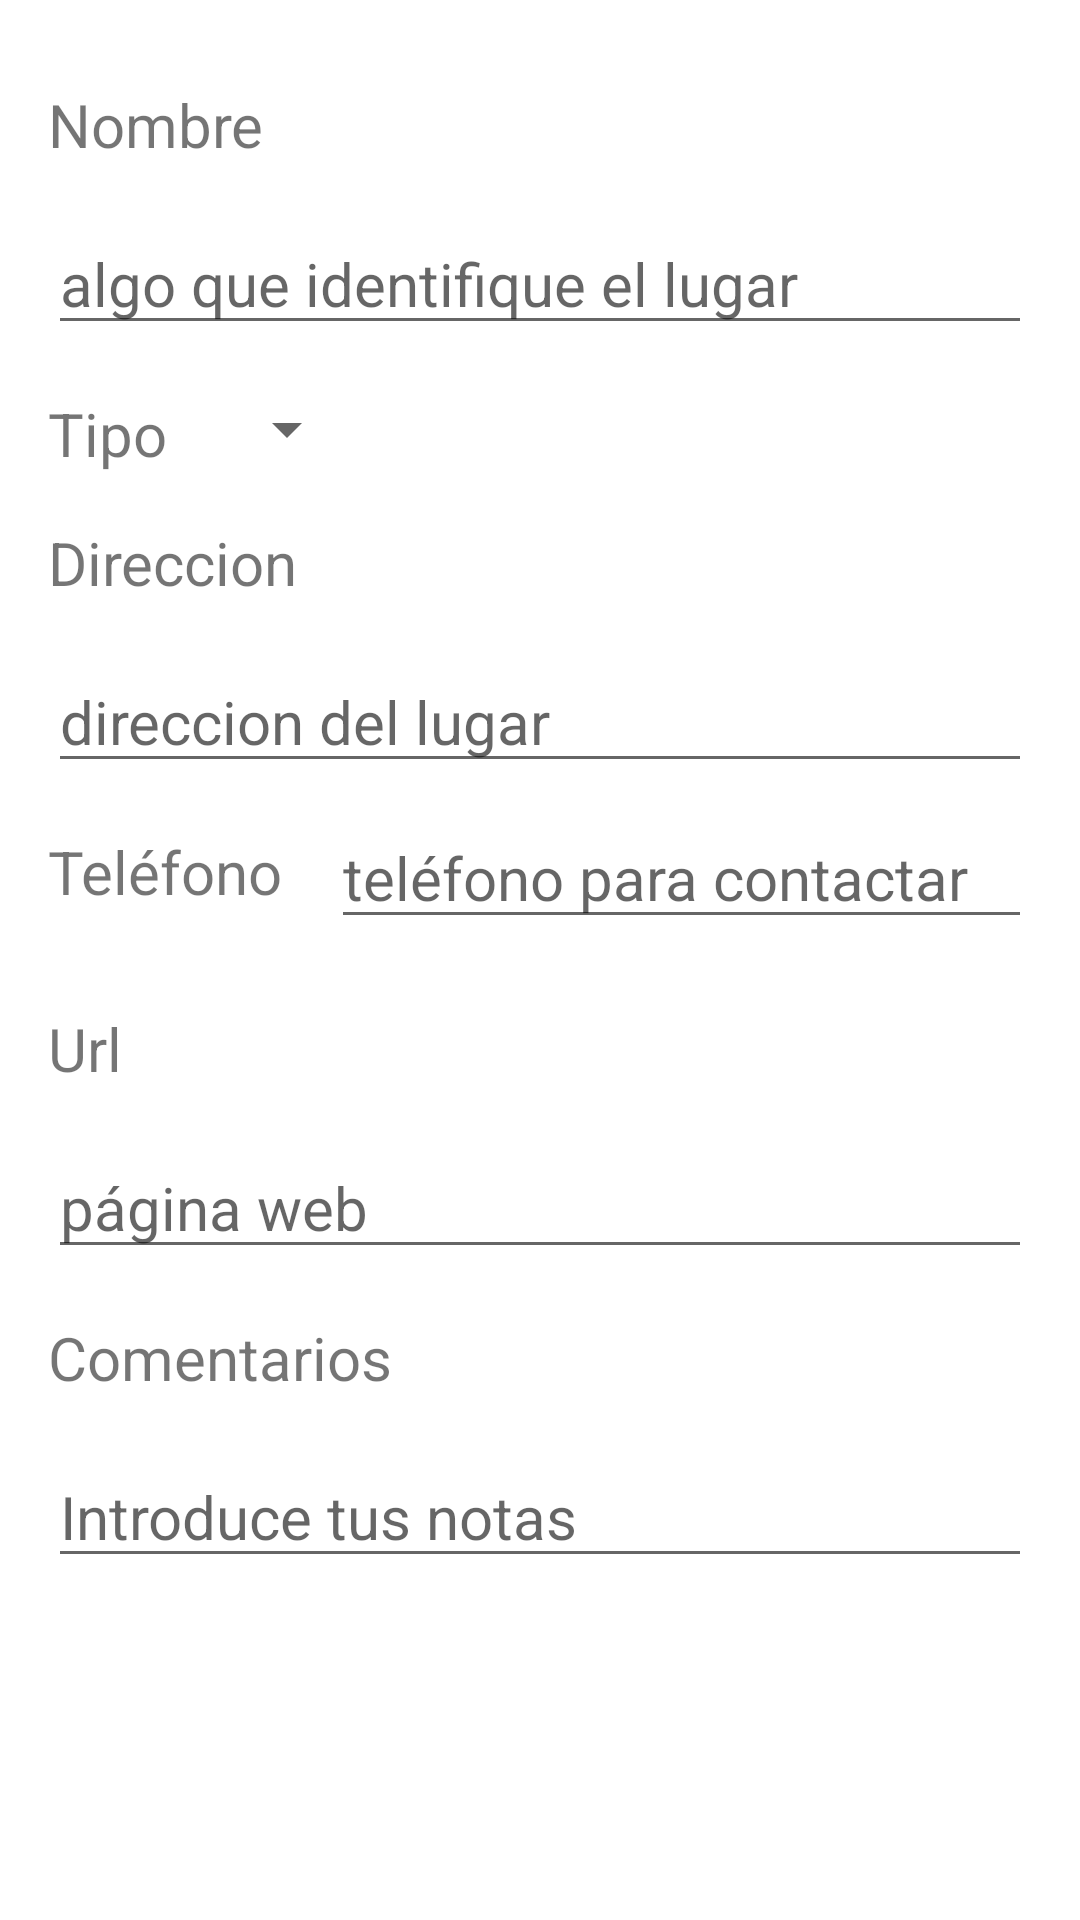

This screen was rendered from an Android layout file. Write that file and the resources it references.
<!-- AndroidManifest.xml: application theme Theme.MisLugares.NoActionBar -->
<!-- res/layout/edicion_lugar.xml -->
<?xml version="1.0" encoding="utf-8"?>
<androidx.core.widget.NestedScrollView
    xmlns:android="http://schemas.android.com/apk/res/android"
    android:layout_width="match_parent"
    android:layout_height="match_parent">
<androidx.constraintlayout.widget.ConstraintLayout
    xmlns:app="http://schemas.android.com/apk/res-auto"
    xmlns:tools="http://schemas.android.com/tools"
    android:layout_width="match_parent"
    android:layout_height="match_parent">

    <TextView
        android:id="@+id/tv_direccion"
        android:layout_width="wrap_content"
        android:layout_height="wrap_content"
        android:layout_marginStart="16dp"
        android:layout_marginTop="16dp"
        android:text="Direccion"
        android:textSize="20sp"
        app:layout_constraintEnd_toEndOf="parent"
        app:layout_constraintHorizontal_bias="0.0"
        app:layout_constraintStart_toStartOf="parent"
        app:layout_constraintTop_toBottomOf="@+id/tv_tipo" />

    <TextView
        android:id="@+id/tv_nombre"
        android:layout_width="wrap_content"
        android:layout_height="wrap_content"
        android:layout_marginStart="16dp"
        android:layout_marginTop="28dp"
        android:text="Nombre"
        android:textSize="20sp"
        app:layout_constraintEnd_toEndOf="parent"
        app:layout_constraintHorizontal_bias="0.0"
        app:layout_constraintStart_toStartOf="parent"
        app:layout_constraintTop_toTopOf="parent" />

    <EditText
        android:id="@+id/et_nombre"
        android:layout_width="0dp"
        android:layout_height="wrap_content"
        android:layout_marginStart="16dp"
        android:layout_marginTop="16dp"
        android:layout_marginEnd="16dp"
        android:ems="10"
        android:hint="algo que identifique el lugar"
        android:inputType="textPersonName"
        android:textSize="20sp"
        app:layout_constraintEnd_toEndOf="parent"
        app:layout_constraintHorizontal_bias="0.0"
        app:layout_constraintStart_toStartOf="parent"
        app:layout_constraintTop_toBottomOf="@+id/tv_nombre" />

    <TextView
        android:id="@+id/tv_tipo"
        android:layout_width="wrap_content"
        android:layout_height="wrap_content"
        android:layout_marginStart="16dp"
        android:layout_marginTop="16dp"
        android:text="Tipo"
        android:textSize="20sp"
        app:layout_constraintEnd_toEndOf="parent"
        app:layout_constraintHorizontal_bias="0.0"
        app:layout_constraintStart_toStartOf="parent"
        app:layout_constraintTop_toBottomOf="@+id/et_nombre" />

    <Spinner
        android:id="@+id/spinner_tipo"
        android:layout_width="48dp"
        android:layout_height="wrap_content"
        android:layout_marginStart="16dp"
        android:layout_marginTop="16dp"
        app:layout_constraintStart_toEndOf="@+id/tv_tipo"
        app:layout_constraintTop_toBottomOf="@+id/et_nombre" />

    <EditText
        android:id="@+id/et_direccion"
        android:layout_height="wrap_content"
        android:layout_width="0dp"
        android:layout_marginStart="16dp"
        android:layout_marginTop="16dp"
        android:layout_marginEnd="16dp"
        android:ems="10"
        android:hint="direccion del lugar"
        android:inputType="textPostalAddress"
        android:textSize="20sp"
        app:layout_constraintEnd_toEndOf="parent"
        app:layout_constraintHorizontal_bias="0.0"
        app:layout_constraintStart_toStartOf="parent"
        app:layout_constraintTop_toBottomOf="@+id/tv_direccion" />

    <TextView
        android:id="@+id/tv_telefono"
        android:layout_width="wrap_content"
        android:layout_height="wrap_content"
        android:layout_marginStart="16dp"
        android:layout_marginTop="16dp"
        android:text="Teléfono"
        android:textSize="20sp"
        app:layout_constraintEnd_toEndOf="parent"
        app:layout_constraintHorizontal_bias="0.0"
        app:layout_constraintStart_toStartOf="parent"
        app:layout_constraintTop_toBottomOf="@+id/et_direccion" />

    <EditText
        android:id="@+id/et_telefono"
        android:layout_width="0dp"
        android:layout_height="wrap_content"
        android:layout_marginStart="16dp"
        android:layout_marginTop="8dp"
        android:layout_marginEnd="16dp"
        android:ems="10"
        android:hint="teléfono para contactar"
        android:inputType="phone"
        android:textSize="20sp"
        app:layout_constraintEnd_toEndOf="parent"
        app:layout_constraintStart_toEndOf="@+id/tv_telefono"
        app:layout_constraintTop_toBottomOf="@+id/et_direccion" />

    <TextView
        android:id="@+id/tv_web"
        android:layout_width="wrap_content"
        android:layout_height="wrap_content"
        android:layout_marginStart="16dp"
        android:layout_marginTop="32dp"
        android:text="Url"
        android:textSize="20sp"
        app:layout_constraintEnd_toEndOf="parent"
        app:layout_constraintHorizontal_bias="0.0"
        app:layout_constraintStart_toStartOf="parent"
        app:layout_constraintTop_toBottomOf="@+id/tv_telefono" />

    <EditText
        android:id="@+id/tet_url"
        android:layout_width="0dp"
        android:layout_height="wrap_content"
        android:layout_marginStart="16dp"
        android:layout_marginTop="16dp"
        android:layout_marginEnd="16dp"
        android:ems="10"
        android:hint="página web"
        android:inputType="textPersonName"
        android:textSize="20sp"
        app:layout_constraintEnd_toEndOf="parent"
        app:layout_constraintHorizontal_bias="0.0"
        app:layout_constraintStart_toStartOf="parent"
        app:layout_constraintTop_toBottomOf="@+id/tv_web" />

    <TextView
        android:id="@+id/tv_comentarios"
        android:layout_width="wrap_content"
        android:layout_height="wrap_content"
        android:layout_marginStart="16dp"
        android:layout_marginTop="16dp"
        android:text="Comentarios"
        android:textSize="20sp"
        app:layout_constraintEnd_toEndOf="parent"
        app:layout_constraintHorizontal_bias="0.0"
        app:layout_constraintStart_toStartOf="parent"
        app:layout_constraintTop_toBottomOf="@+id/tet_url" />

    <EditText
        android:id="@+id/et_comentarios"
        android:layout_width="0dp"
        android:layout_height="wrap_content"
        android:layout_marginStart="16dp"
        android:layout_marginTop="16dp"
        android:layout_marginEnd="16dp"
        android:ems="10"
        android:gravity="start|top"
        android:hint="Introduce tus notas"
        android:inputType="textMultiLine"
        android:textSize="20sp"
        app:layout_constraintEnd_toEndOf="parent"
        app:layout_constraintHorizontal_bias="0.01"
        app:layout_constraintStart_toStartOf="parent"
        app:layout_constraintTop_toBottomOf="@+id/tv_comentarios" />
</androidx.constraintlayout.widget.ConstraintLayout>

</androidx.core.widget.NestedScrollView>
<!-- resources referenced by this layout -->
<resources>
  <style name="Theme.MisLugares.NoActionBar">
          <item name="windowActionBar">false</item>
          <item name="windowNoTitle">true</item>
      </style>
</resources>
